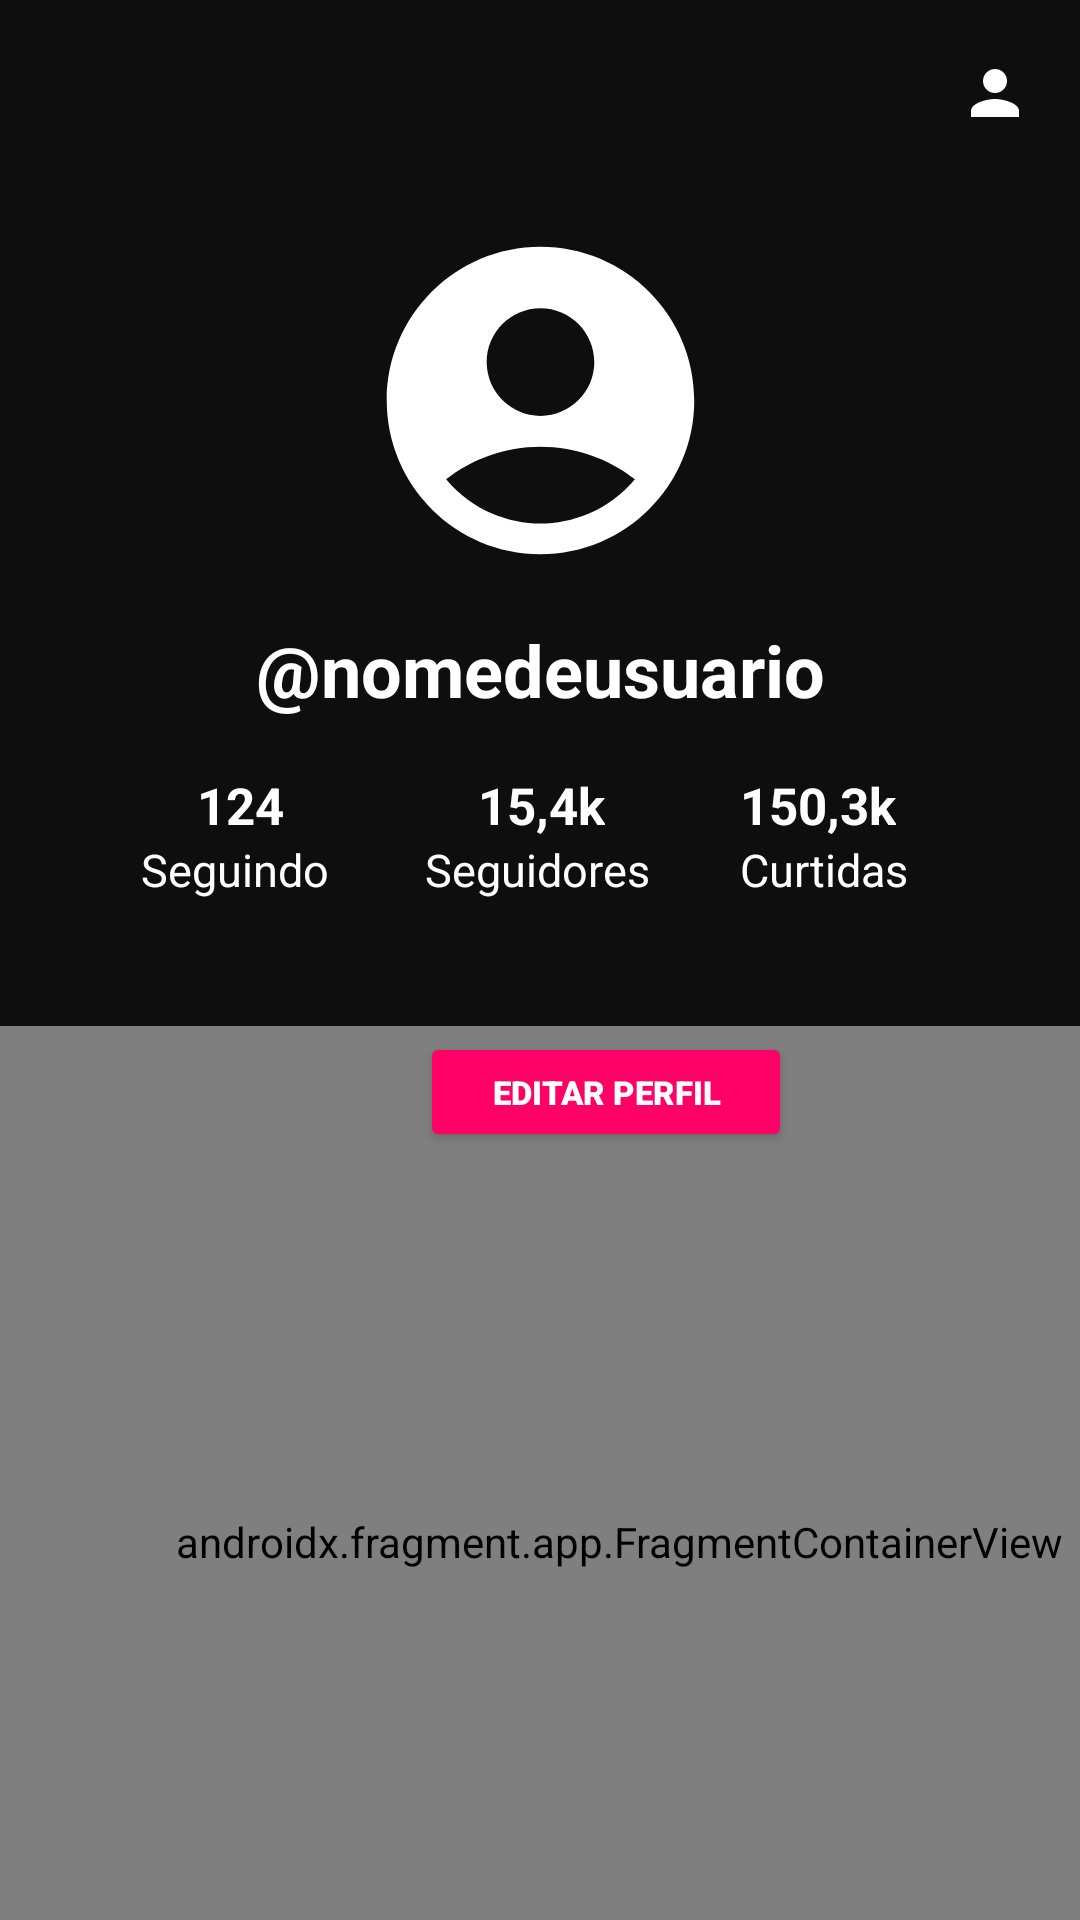

Produce the Android XML layout that renders to this screen, including the resource entries it uses.
<!-- AndroidManifest.xml: application theme Theme.Snoutbeta -->
<!-- res/layout/fragment_perfil.xml -->
<?xml version="1.0" encoding="utf-8"?>
<androidx.constraintlayout.widget.ConstraintLayout xmlns:android="http://schemas.android.com/apk/res/android"
    xmlns:app="http://schemas.android.com/apk/res-auto"
    xmlns:tools="http://schemas.android.com/tools"
    android:layout_width="fill_parent"
    android:layout_height="fill_parent"
    android:background="#ff0e0e0e"
    android:textAlignment="center">

    <TextView
        android:id="@+id/textView8"
        android:layout_width="wrap_content"
        android:layout_height="wrap_content"
        android:layout_marginStart="30dp"
        android:text="Curtidas"
        android:textColor="#ffffffff"
        android:textSize="15.0sp"
        app:layout_constraintStart_toEndOf="@+id/textView7"
        app:layout_constraintTop_toBottomOf="@+id/qtdcurtidas" />

    <TextView
        android:id="@+id/qtdcurtidas"
        android:layout_width="wrap_content"
        android:layout_height="wrap_content"
        android:layout_marginStart="3dp"
        android:layout_marginTop="62dp"
        android:text="@string/_150_3k"
        android:textColor="@color/white"
        android:textSize="17.0sp"
        android:textStyle="bold"
        app:layout_constraintStart_toEndOf="@+id/imgmeuperfil"
        app:layout_constraintTop_toBottomOf="@+id/imgmeuperfil" />

    <TextView
        android:id="@+id/textView6"
        android:layout_width="wrap_content"
        android:layout_height="wrap_content"
        android:layout_marginEnd="32dp"
        android:text="@string/seguindo"
        android:textColor="#ffffffff"
        android:textSize="15.0sp"
        app:layout_constraintEnd_toStartOf="@+id/textView7"
        app:layout_constraintTop_toBottomOf="@+id/qtdseguindo" />

    <TextView
        android:id="@+id/qtdseguindo"
        android:layout_width="wrap_content"
        android:layout_height="wrap_content"
        android:layout_marginTop="15dp"
        android:layout_marginEnd="15dp"
        android:text="@string/_124"
        android:textColor="@color/white"
        android:textSize="17.0sp"
        android:textStyle="bold"
        app:layout_constraintEnd_toEndOf="@+id/textView6"
        app:layout_constraintTop_toBottomOf="@+id/meunomedeusuario" />

    <TextView
        android:id="@+id/textView7"
        android:layout_width="wrap_content"
        android:layout_height="wrap_content"
        android:layout_marginEnd="30dp"
        android:text="@string/seguidores"
        android:textColor="#ffffffff"
        android:textSize="15.0sp"
        app:layout_constraintEnd_toStartOf="@+id/qtdcurtidas"
        app:layout_constraintTop_toBottomOf="@+id/qtdseguidores" />

    <TextView
        android:id="@+id/qtdseguidores"
        android:layout_width="wrap_content"
        android:layout_height="wrap_content"
        android:layout_marginTop="15dp"
        android:layout_marginEnd="15dp"
        android:text="@string/_15_4k"
        android:textColor="@color/white"
        android:textSize="17.0sp"
        android:textStyle="bold"
        app:layout_constraintEnd_toEndOf="@+id/textView7"
        app:layout_constraintTop_toBottomOf="@+id/meunomedeusuario" />

    <TextView
        android:id="@+id/meunomedeusuario"
        android:layout_width="212.0dip"
        android:layout_height="35.0dip"
        android:layout_marginTop="12dp"
        android:layout_marginBottom="15dp"
        android:text="@string/user_name"
        android:textAlignment="center"
        android:textColor="@color/white"
        android:textSize="24.0sp"
        android:textStyle="bold"
        app:layout_constraintBottom_toTopOf="@+id/qtdcurtidas"
        app:layout_constraintEnd_toEndOf="parent"
        app:layout_constraintStart_toStartOf="parent"
        app:layout_constraintTop_toBottomOf="@+id/imgmeuperfil" />

    <Button
        android:id="@+id/btnedit"
        android:layout_width="124.0dip"
        android:layout_height="40.0dip"
        android:layout_marginStart="140dp"
        android:layout_marginTop="44dp"
        android:backgroundTint="#ffff0066"
        android:fontFamily="sans-serif-black"
        android:shadowColor="#00ffffff"
        android:shadowDx="0.0"
        android:shadowDy="0.0"
        android:shadowRadius="0.0"
        android:text="@string/editar_perfil"
        android:textColor="@android:color/white"
        android:textSize="11.0sp"
        app:layout_constraintStart_toStartOf="parent"
        app:layout_constraintTop_toBottomOf="@+id/textView7" />

    <ImageButton
        android:id="@+id/configperfil"
        android:layout_width="25.0dip"
        android:layout_height="30.0dip"
        android:layout_marginTop="16dp"
        android:layout_marginEnd="16dp"
        android:backgroundTint="#ff0e0e0e"
        android:src="@drawable/ic_person"
        app:layout_constraintEnd_toEndOf="parent"
        app:layout_constraintTop_toTopOf="parent" />

    <ImageView
        android:id="@+id/imgmeuperfil"
        android:layout_width="127.0dip"
        android:layout_height="123.0dip"
        android:layout_marginTop="72dp"
        android:src="@drawable/ic_profile"
        app:layout_constraintEnd_toEndOf="parent"
        app:layout_constraintStart_toStartOf="parent"
        app:layout_constraintTop_toTopOf="parent" />

    <androidx.fragment.app.FragmentContainerView
        android:id="@+id/feedpesquisa"
        android:name="com.snout.beta.RecomendacaoFragment"
        android:layout_width="413dp"
        android:layout_height="344dp"
        android:layout_marginTop="4dp"
        app:layout_constraintBottom_toBottomOf="parent"
        app:layout_constraintEnd_toEndOf="parent"
        app:layout_constraintHorizontal_bias="0.0"
        app:layout_constraintStart_toStartOf="parent"
        app:layout_constraintTop_toBottomOf="@+id/btnedit" />
</androidx.constraintlayout.widget.ConstraintLayout>
<!-- resources referenced by this layout -->
<resources>
  <color name="white">#ffffffff</color>
  <!-- drawable ic_person (drawable) -->
  <?xml version="1.0" encoding="utf-8"?>
  <vector android:tint="#ffffffff" android:height="24.0dip" android:width="24.0dip" android:viewportWidth="24.0" android:viewportHeight="24.0"
    xmlns:android="http://schemas.android.com/apk/res/android">
      <path android:fillColor="@android:color/white" android:pathData="M12,12c2.21,0 4,-1.79 4,-4s-1.79,-4 -4,-4 -4,1.79 -4,4 1.79,4 4,4zM12,14c-2.67,0 -8,1.34 -8,4v2h16v-2c0,-2.66 -5.33,-4 -8,-4z" />
  </vector>
  <!-- drawable ic_profile (drawable) -->
  <?xml version="1.0" encoding="utf-8"?>
  <vector android:tint="#ffffffff" android:height="24.0dip" android:width="24.0dip" android:viewportWidth="24.0" android:viewportHeight="24.0"
    xmlns:android="http://schemas.android.com/apk/res/android">
      <path android:fillColor="@android:color/white" android:pathData="M12,2C6.48,2 2,6.48 2,12s4.48,10 10,10s10,-4.48 10,-10S17.52,2 12,2zM12,6c1.93,0 3.5,1.57 3.5,3.5S13.93,13 12,13s-3.5,-1.57 -3.5,-3.5S10.07,6 12,6zM12,20c-2.03,0 -4.43,-0.82 -6.14,-2.88C7.55,15.8 9.68,15 12,15s4.45,0.8 6.14,2.12C16.43,19.18 14.03,20 12,20z" />
  </vector>
  <string name="_124">124</string>
  <string name="_150_3k">150,3k</string>
  <string name="_15_4k">15,4k</string>
  <string name="editar_perfil">Editar perfil</string>
  <string name="seguidores">Seguidores</string>
  <string name="seguindo">Seguindo</string>
  <string name="user_name">\@nomedeusuario</string>
  <style name="Theme.Snoutbeta" parent="Theme.MaterialComponents.DayNight.NoActionBar">
          
          <item name="colorPrimary">#FF0066</item>
          <item name="colorPrimaryVariant">#00A80043</item>
          <item name="colorOnPrimary">@color/white</item>
          
          <item name="colorSecondary">@color/teal_200</item>
          <item name="colorSecondaryVariant">#000000</item>
          <item name="colorOnSecondary">@color/black</item>
          
          <item name="android:statusBarColor">?attr/colorPrimaryVariant</item>
          
      </style>
  <color name="teal_200">#ff03dac5</color>
  <color name="black">#ff000000</color>
</resources>
